Run: headless pygame with SDL's dummy video driver; simulated clock (each Clock.tick advances the game by its frame time, no real sleeping); random seed 0; keys injected as events and as key.get_pressed() state; no mouse input.
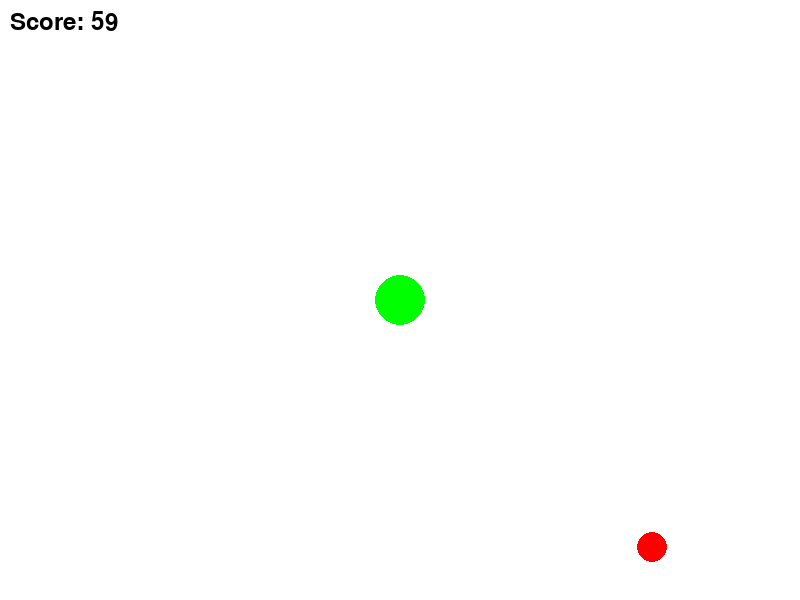
Frame 1 of 4 · flips 1–60 · no input
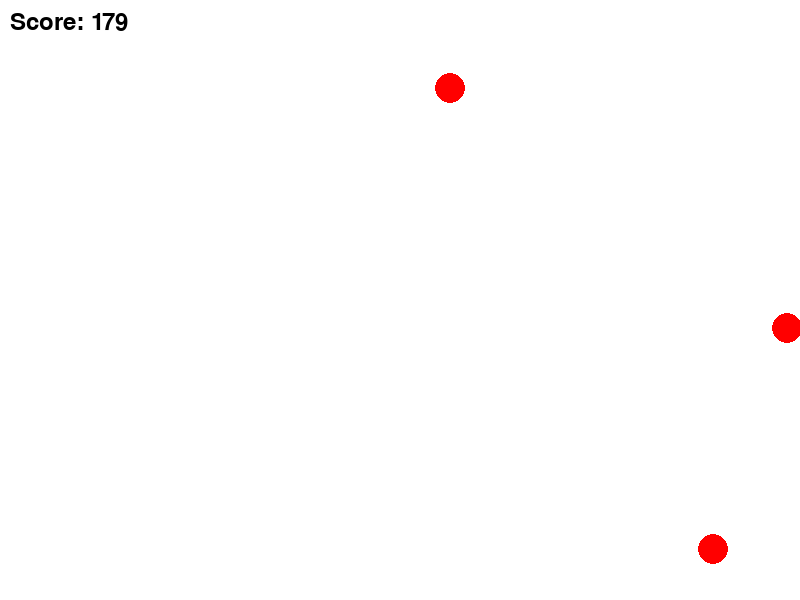
Frame 2 of 4 · flips 61–180 · tapped SPACE, RETURN · held RIGHT (→), D
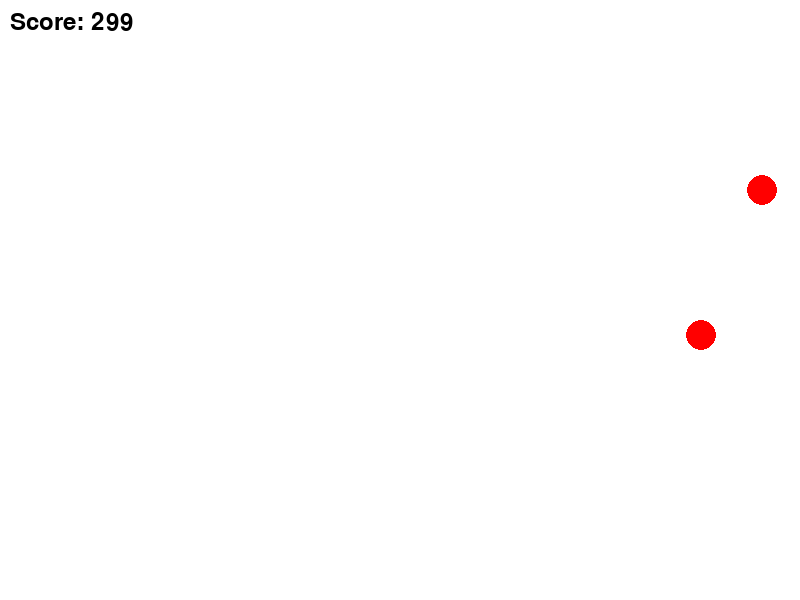
Frame 3 of 4 · flips 181–300 · held DOWN (↓), S
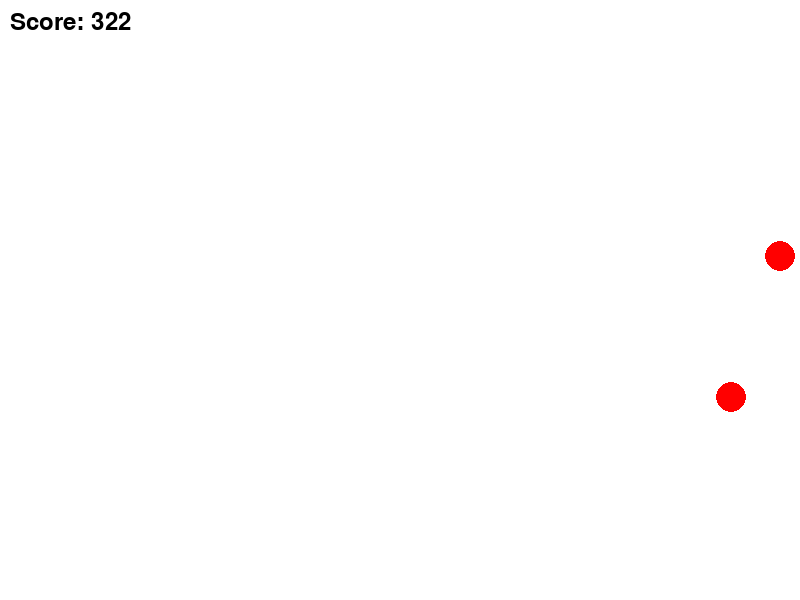
Frame 4 of 4 · flips 301–420 · held LEFT (←), A, UP (↑), W

The pygame program that drew these frames:

import pygame
import random
import math

# 초기화
pygame.init()

# 화면 크기 설정
WIDTH, HEIGHT = 800, 600
screen = pygame.display.set_mode((WIDTH, HEIGHT))
pygame.display.set_caption("Vampire Survivors Lite")

# 색상
WHITE = (255, 255, 255)
RED = (255, 0, 0)
GREEN = (0, 255, 0)

# 플레이어 설정
player_size = 50
player_pos = [WIDTH // 2, HEIGHT // 2]
player_speed = 5

# 적 설정
enemy_size = 30
enemy_list = []
enemy_speed = 3

# 게임 변수
clock = pygame.time.Clock()
FPS = 60
score = 0

# 충돌 판정 함수
def detect_collision(player_pos, enemy_pos):
    p_x, p_y = player_pos
    e_x, e_y = enemy_pos
    distance = math.sqrt((p_x - e_x) ** 2 + (p_y - e_y) ** 2)
    return distance < (player_size / 2 + enemy_size / 2)

# 적 생성 함수
def spawn_enemy():
    x_pos = random.randint(-enemy_size, WIDTH)  # 화면 바깥쪽 좌우에서 적의 x 위치 생성
    y_pos = random.choice([-enemy_size, HEIGHT])  # 화면 바깥쪽 상단 또는 하단에서 적의 y 위치 생성
    enemy_list.append([x_pos, y_pos])

# 게임 루프
running = True
while running:
    # 이벤트 처리
    for event in pygame.event.get():
        if event.type == pygame.QUIT:
            running = False

    # 키 입력 처리
    keys = pygame.key.get_pressed()
    if keys[pygame.K_LEFT]:
        player_pos[0] -= player_speed
    if keys[pygame.K_RIGHT]:
        player_pos[0] += player_speed
    if keys[pygame.K_UP]:
        player_pos[1] -= player_speed
    if keys[pygame.K_DOWN]:
        player_pos[1] += player_speed

    # 적 생성 및 이동
    if random.random() < 0.02:  # 적이 나타날 확률
        spawn_enemy()

    for enemy in enemy_list:
        # 적이 플레이어를 향해 이동
        direction = [player_pos[0] - enemy[0], player_pos[1] - enemy[1]]
        distance = math.sqrt(direction[0] ** 2 + direction[1] ** 2)
        direction = [direction[0] / distance, direction[1] / distance]
        enemy[0] += direction[0] * enemy_speed
        enemy[1] += direction[1] * enemy_speed

        # 충돌 판정
        if detect_collision(player_pos, enemy):
            running = False  # 게임 종료

    # 화면 그리기
    screen.fill(WHITE)
    pygame.draw.circle(screen, GREEN, (player_pos[0], player_pos[1]), player_size // 2)
    for enemy in enemy_list:
        pygame.draw.circle(screen, RED, (int(enemy[0]), int(enemy[1])), enemy_size // 2)

    # 점수 표시
    score_text = pygame.font.Font(None, 36).render(f"Score: {score}", True, (0, 0, 0))
    screen.blit(score_text, (10, 10))

    # 화면 업데이트
    pygame.display.flip()

    # 프레임 속도 조절
    clock.tick(FPS)

    # 점수 증가
    score += 1

# 게임 종료
pygame.quit()
